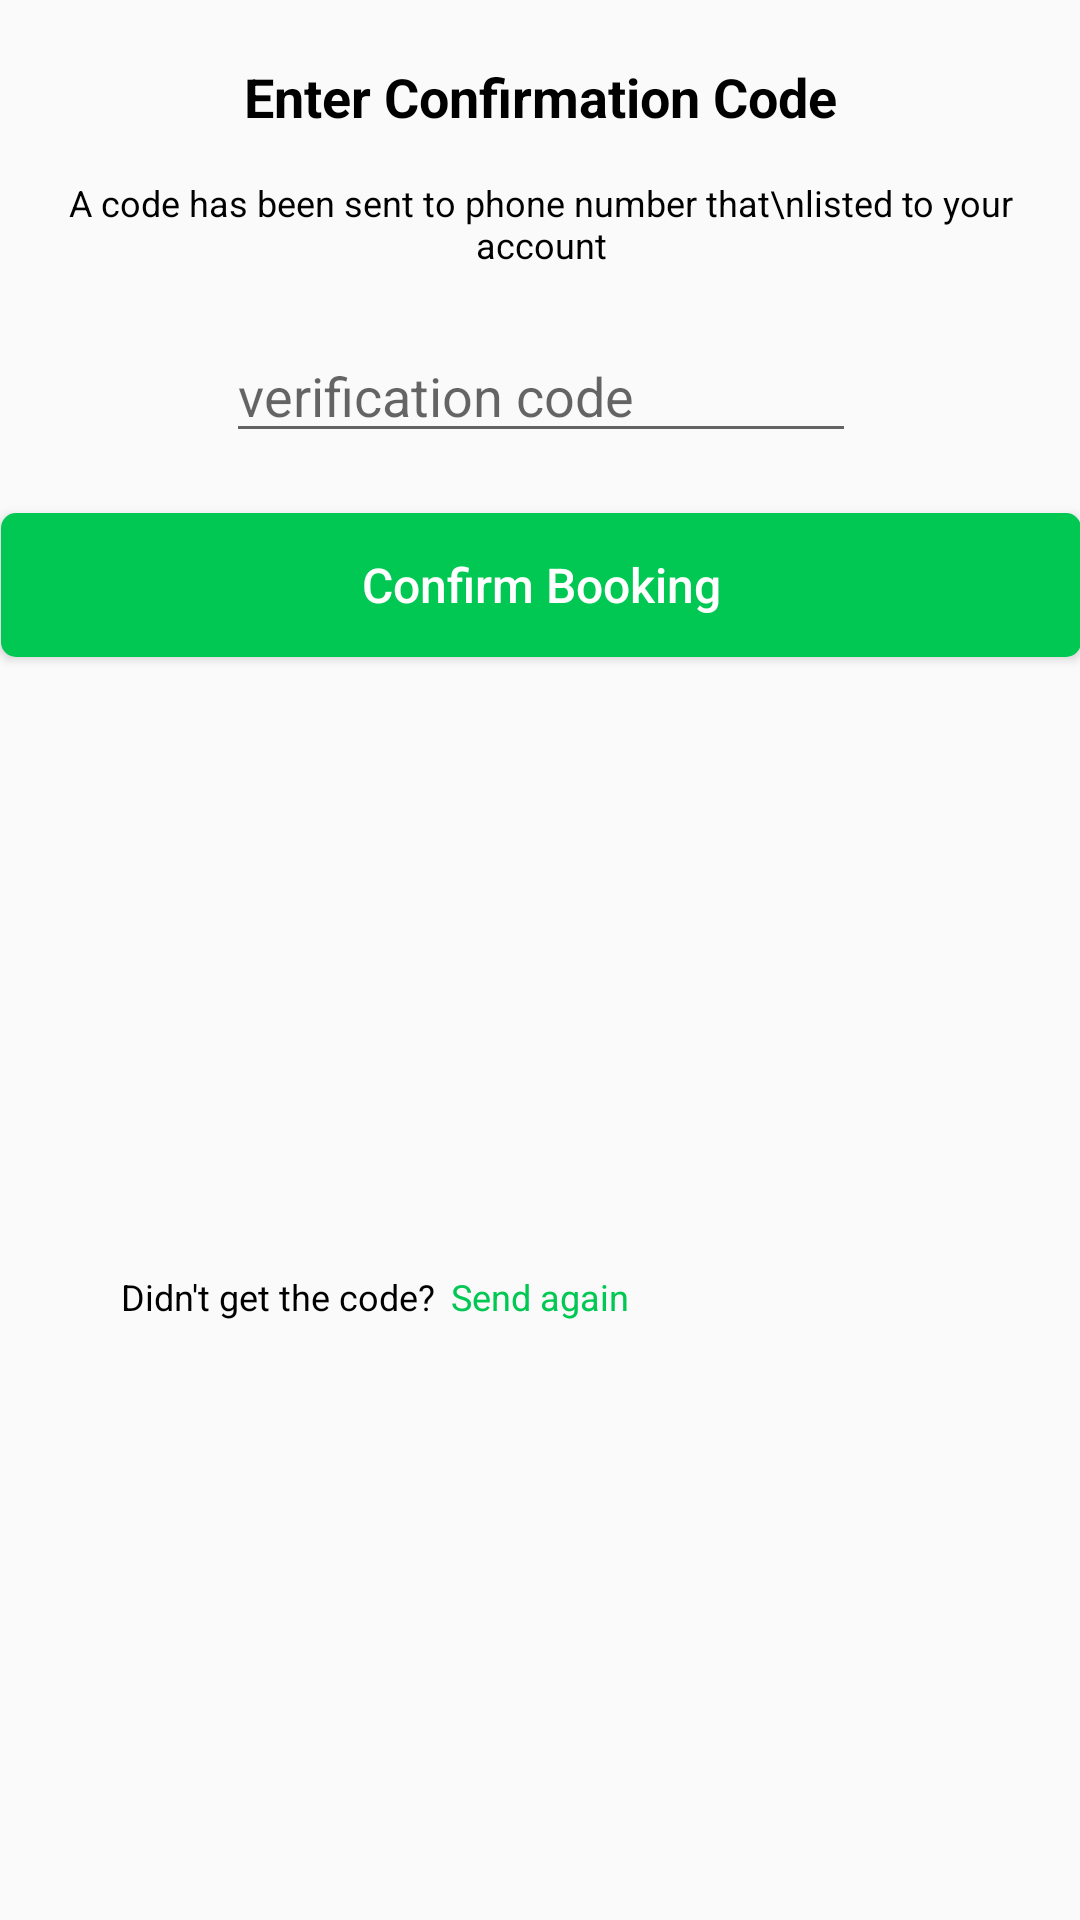

Android layout source for this screen:
<!-- AndroidManifest.xml: application theme AppTheme -->
<!-- res/layout/dialog1.xml -->
<?xml version="1.0" encoding="utf-8"?>
<androidx.constraintlayout.widget.ConstraintLayout
    xmlns:android="http://schemas.android.com/apk/res/android"
    xmlns:app="http://schemas.android.com/apk/res-auto"
    xmlns:tools="http://schemas.android.com/tools"
    android:layout_width="300dp"
    android:layout_gravity="center"
    android:layout_height="wrap_content">

    <TextView
        android:id="@+id/textView70"
        android:layout_width="wrap_content"
        android:layout_height="wrap_content"
        android:layout_marginTop="20dp"
        android:text="Enter Confirmation Code"
        android:textColor="@color/black"
        android:textSize="@dimen/size_18sp"
        android:textStyle="bold"
        app:layout_constraintEnd_toEndOf="parent"
        app:layout_constraintStart_toStartOf="parent"
        app:layout_constraintTop_toTopOf="parent" />

    <TextView
        android:id="@+id/textView71"
        android:layout_width="wrap_content"
        android:layout_height="wrap_content"
        android:layout_marginTop="15dp"
        android:gravity="center"
        android:text="A code has been sent to phone number that\nlisted to your account"
        android:textColor="@color/black"
        android:textSize="@dimen/size_12sp"
        app:layout_constraintEnd_toEndOf="@+id/textView70"
        app:layout_constraintStart_toStartOf="@+id/textView70"
        app:layout_constraintTop_toBottomOf="@+id/textView70" />

    <EditText
        android:id="@+id/editText2"
        android:layout_width="wrap_content"
        android:layout_height="wrap_content"
        android:layout_marginTop="20dp"
        android:ems="10"
        android:inputType="number"
        android:hint="verification code"
        android:textColor="@color/appgreen"
        app:layout_constraintEnd_toEndOf="@+id/textView71"
        app:layout_constraintStart_toStartOf="@+id/textView71"
        app:layout_constraintTop_toBottomOf="@+id/textView71" />

    <Button
        android:id="@+id/buttonConfirmBooking"
        android:layout_width="0dp"
        android:layout_height="wrap_content"
        android:layout_marginTop="20dp"
        android:background="@drawable/buttonbackground"
        android:text="Confirm Booking"
        android:textAllCaps="false"
        android:textColor="@color/white"
        android:textSize="@dimen/size_16sp"
        app:layout_constraintEnd_toEndOf="@+id/textView71"
        app:layout_constraintStart_toStartOf="@+id/textView71"
        app:layout_constraintTop_toBottomOf="@+id/editText2" />

    <TextView
        android:id="@+id/textView72"
        android:layout_width="wrap_content"
        android:layout_height="wrap_content"
        android:layout_marginStart="40dp"
        android:layout_marginLeft="40dp"
        android:layout_marginTop="20dp"
        android:layout_marginBottom="15dp"
        android:text="Didn't get the code?"
        android:textColor="@color/black"
        android:textSize="@dimen/size_12sp"
        app:layout_constraintBottom_toBottomOf="parent"
        app:layout_constraintStart_toStartOf="@+id/buttonConfirmBooking"
        app:layout_constraintTop_toBottomOf="@+id/buttonConfirmBooking" />

    <TextView
        android:id="@+id/textView73"
        android:layout_width="wrap_content"
        android:layout_height="wrap_content"
        android:layout_marginStart="5dp"
        android:layout_marginLeft="5dp"
        android:text="Send again"
        android:textColor="@color/appgreen"
        android:textSize="@dimen/size_12sp"
        app:layout_constraintStart_toEndOf="@+id/textView72"
        app:layout_constraintTop_toTopOf="@+id/textView72" />
</androidx.constraintlayout.widget.ConstraintLayout>
<!-- resources referenced by this layout -->
<resources>
  <color name="appgreen">#00C853</color>
  <color name="black">#000000</color>
  <color name="white">#FFFFFF</color>
  <dimen name="size_12sp">12sp</dimen>
  <dimen name="size_16sp">16sp</dimen>
  <dimen name="size_18sp">18sp</dimen>
  <!-- drawable buttonbackground (drawable) -->
  <?xml version="1.0" encoding="utf-8"?>
  <shape xmlns:android="http://schemas.android.com/apk/res/android"
      android:shape="rectangle">
  
      <solid
  
          android:color="@color/appgreen" />
  
      <size
          android:width="@dimen/size_100"
          android:height="@dimen/size_18" />
      <corners
          android:radius="@dimen/size_5"
          />
  </shape>
  <style name="AppTheme" parent="Theme.AppCompat.Light.DarkActionBar">
          
          <item name="colorPrimary">@color/colorPrimary</item>
          <item name="colorPrimaryDark">@color/colorPrimaryDark</item>
          <item name="colorAccent">@color/colorAccent</item>
      </style>
  <dimen name="size_100">100dp</dimen>
  <dimen name="size_18">18dp</dimen>
  <dimen name="size_5">5dp</dimen>
  <color name="colorPrimary">#008577</color>
  <color name="colorPrimaryDark">#00574B</color>
  <color name="colorAccent">#D81B60</color>
</resources>
